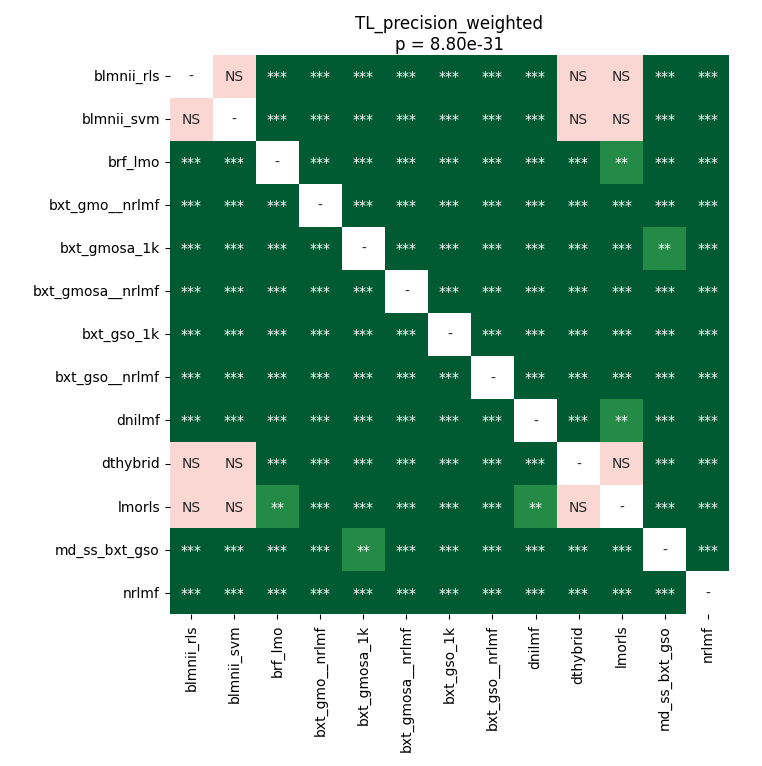

Values plotted in this chart, from the file beside it:
	blmnii_rls	blmnii_svm	brf_lmo	bxt_gmo__nrlmf	bxt_gmosa_1k	bxt_gmosa__nrlmf	bxt_gso_1k	bxt_gso__nrlmf	dnilmf	dthybrid	lmorls	md_ss_bxt_gso	nrlmf
blmnii_rls	1.0	0.6663	3.9022476946721314e-05	3.9022476946721314e-05	3.9022476946721314e-05	3.9022476946721314e-05	3.9022476946721314e-05	3.9022476946721314e-05	3.9022476946721314e-05	1.0	0.8714	3.9022476946721314e-05	3.9022476946721314e-05
blmnii_svm	0.6663	1.0	3.9022476946721314e-05	3.9022476946721314e-05	3.9022476946721314e-05	3.9022476946721314e-05	3.9022476946721314e-05	3.9022476946721314e-05	3.9022476946721314e-05	0.6663	0.7733	3.9022476946721314e-05	3.9022476946721314e-05
brf_lmo	3.9022476946721314e-05	3.9022476946721314e-05	1.0	3.9022476946721314e-05	3.9022476946721314e-05	3.9022476946721314e-05	3.9022476946721314e-05	3.9022476946721314e-05	3.9022476946721314e-05	3.9022476946721314e-05	0.002909	3.9022476946721314e-05	3.9022476946721314e-05
bxt_gmo__nrlmf	3.9022476946721314e-05	3.9022476946721314e-05	3.9022476946721314e-05	1.0	3.9022476946721314e-05	3.9022476946721314e-05	3.9022476946721314e-05	3.9022476946721314e-05	3.9022476946721314e-05	3.9022476946721314e-05	7.678616431451613e-05	3.9022476946721314e-05	3.9022476946721314e-05
bxt_gmosa_1k	3.9022476946721314e-05	3.9022476946721314e-05	3.9022476946721314e-05	3.9022476946721314e-05	1.0	3.9022476946721314e-05	3.9022476946721314e-05	3.9022476946721314e-05	3.9022476946721314e-05	3.9022476946721314e-05	0.0003501	0.001442	3.9022476946721314e-05
bxt_gmosa__nrlmf	3.9022476946721314e-05	3.9022476946721314e-05	3.9022476946721314e-05	3.9022476946721314e-05	3.9022476946721314e-05	1.0	3.9022476946721314e-05	0.0001803	3.9022476946721314e-05	3.9022476946721314e-05	0.0001116	3.9022476946721314e-05	3.9022476946721314e-05
bxt_gso_1k	3.9022476946721314e-05	3.9022476946721314e-05	3.9022476946721314e-05	3.9022476946721314e-05	3.9022476946721314e-05	3.9022476946721314e-05	1.0	3.9022476946721314e-05	3.9022476946721314e-05	3.9022476946721314e-05	0.0003501	3.9022476946721314e-05	3.9022476946721314e-05
bxt_gso__nrlmf	3.9022476946721314e-05	3.9022476946721314e-05	3.9022476946721314e-05	3.9022476946721314e-05	3.9022476946721314e-05	0.0001803	3.9022476946721314e-05	1.0	3.9022476946721314e-05	3.9022476946721314e-05	0.0001116	3.9022476946721314e-05	3.9022476946721314e-05
dnilmf	3.9022476946721314e-05	3.9022476946721314e-05	3.9022476946721314e-05	3.9022476946721314e-05	3.9022476946721314e-05	3.9022476946721314e-05	3.9022476946721314e-05	3.9022476946721314e-05	1.0	3.9022476946721314e-05	0.001442	3.9022476946721314e-05	3.9022476946721314e-05
dthybrid	1.0	0.6663	3.9022476946721314e-05	3.9022476946721314e-05	3.9022476946721314e-05	3.9022476946721314e-05	3.9022476946721314e-05	3.9022476946721314e-05	3.9022476946721314e-05	1.0	0.8714	3.9022476946721314e-05	3.9022476946721314e-05
lmorls	0.8714	0.7733	0.002909	7.678616431451613e-05	0.0003501	0.0001116	0.0003501	0.0001116	0.001442	0.8714	1.0	0.000483	0.0001803
md_ss_bxt_gso	3.9022476946721314e-05	3.9022476946721314e-05	3.9022476946721314e-05	3.9022476946721314e-05	0.001442	3.9022476946721314e-05	3.9022476946721314e-05	3.9022476946721314e-05	3.9022476946721314e-05	3.9022476946721314e-05	0.000483	1.0	3.9022476946721314e-05
nrlmf	3.9022476946721314e-05	3.9022476946721314e-05	3.9022476946721314e-05	3.9022476946721314e-05	3.9022476946721314e-05	3.9022476946721314e-05	3.9022476946721314e-05	3.9022476946721314e-05	3.9022476946721314e-05	3.9022476946721314e-05	0.0001803	3.9022476946721314e-05	1.0
